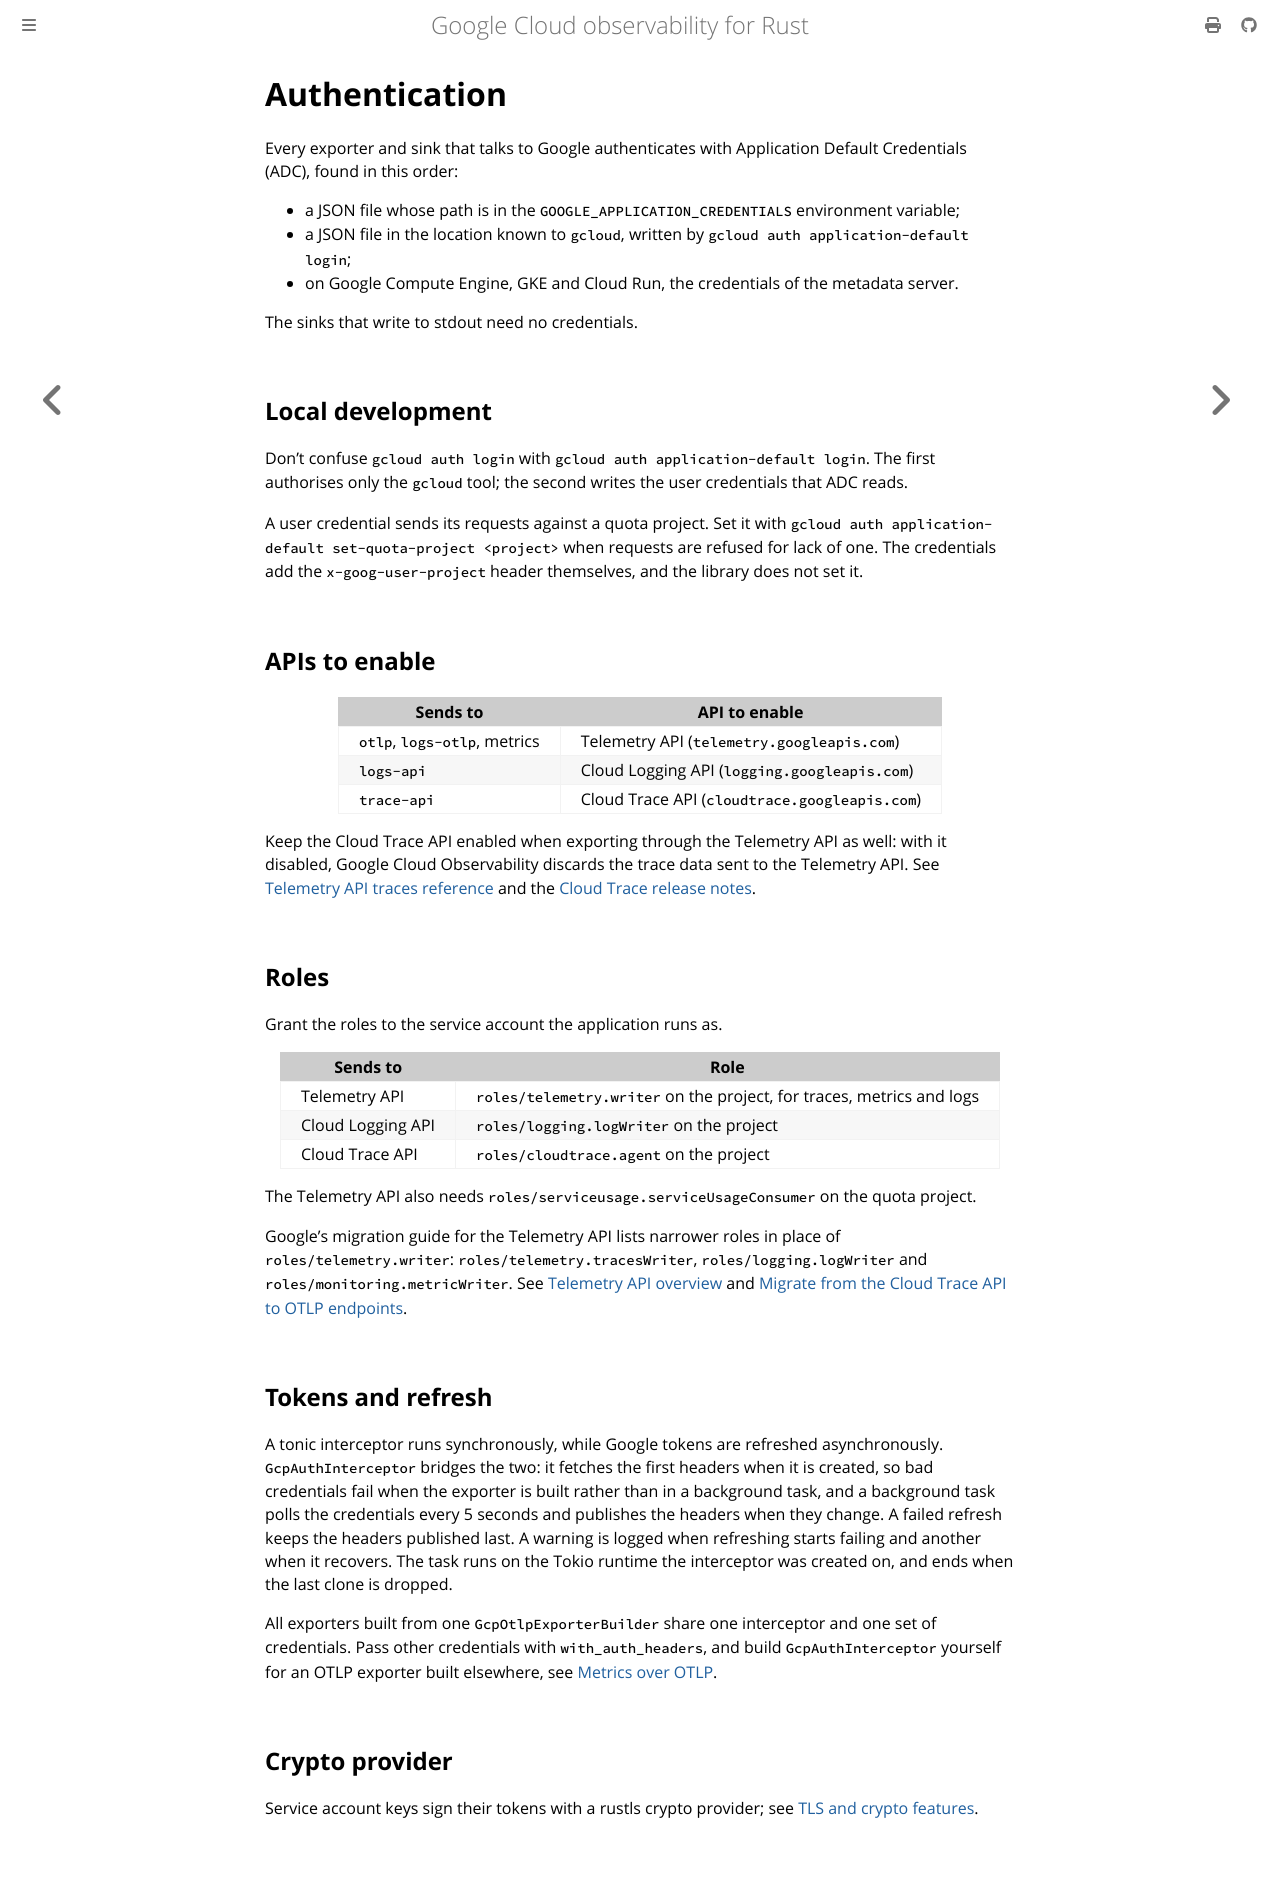

repository: abdolence/opentelemetry-gcloud-trace-rs · page: authentication.html · generator: mdbook

# Authentication

Every exporter and sink that talks to Google authenticates with Application Default Credentials (ADC), found in this order:

- a JSON file whose path is in the `GOOGLE_APPLICATION_CREDENTIALS` environment variable;
- a JSON file in the location known to `gcloud`, written by `gcloud auth application-default login`;
- on Google Compute Engine, GKE and Cloud Run, the credentials of the metadata server.

The sinks that write to stdout need no credentials.

## Local development

Don't confuse `gcloud auth login` with `gcloud auth application-default login`.
The first authorises only the `gcloud` tool; the second writes the user credentials that ADC reads.

A user credential sends its requests against a quota project.
Set it with `gcloud auth application-default set-quota-project <project>` when requests are refused for lack of one. The credentials add the `x-goog-user-project` header themselves, and the library does not set it.

## APIs to enable

| Sends to                               | API to enable                                      |
|----------------------------------------|----------------------------------------------------|
| `otlp`, `logs-otlp`, metrics           | Telemetry API (`telemetry.googleapis.com`)         |
| `logs-api`                             | Cloud Logging API (`logging.googleapis.com`)       |
| `trace-api`                            | Cloud Trace API (`cloudtrace.googleapis.com`)      |

Keep the Cloud Trace API enabled when exporting through the Telemetry API as well: with it disabled, Google Cloud Observability discards the trace data sent to the Telemetry API. See [Telemetry API traces reference](https://docs.cloud.google.com/stackdriver/docs/reference/telemetry/v1.traces) and the [Cloud Trace release notes](https://docs.cloud.google.com/trace/docs/release-notes).

## Roles

Grant the roles to the service account the application runs as.

| Sends to                         | Role                                                                          |
|----------------------------------|-------------------------------------------------------------------------------|
| Telemetry API                    | `roles/telemetry.writer` on the project, for traces, metrics and logs         |
| Cloud Logging API                | `roles/logging.logWriter` on the project                                      |
| Cloud Trace API                  | `roles/cloudtrace.agent` on the project                                       |

The Telemetry API also needs `roles/serviceusage.serviceUsageConsumer` on the quota project.

Google's migration guide for the Telemetry API lists narrower roles in place of `roles/telemetry.writer`: `roles/telemetry.tracesWriter`, `roles/logging.logWriter` and `roles/monitoring.metricWriter`.
See [Telemetry API overview](https://docs.cloud.google.com/stackdriver/docs/reference/telemetry/overview) and [Migrate from the Cloud Trace API to OTLP endpoints](https://docs.cloud.google.com/trace/docs/migrate-to-otlp-endpoints).

## Tokens and refresh

A tonic interceptor runs synchronously, while Google tokens are refreshed asynchronously.
`GcpAuthInterceptor` bridges the two: it fetches the first headers when it is created, so bad credentials fail when the exporter is built rather than in a background task, and a background task polls the credentials every 5 seconds and publishes the headers when they change.
A failed refresh keeps the headers published last. A warning is logged when refreshing starts failing and another when it recovers.
The task runs on the Tokio runtime the interceptor was created on, and ends when the last clone is dropped.

All exporters built from one `GcpOtlpExporterBuilder` share one interceptor and one set of credentials.
Pass other credentials with `with_auth_headers`, and build `GcpAuthInterceptor` yourself for an OTLP exporter built elsewhere, see [Metrics over OTLP](./metrics.md).

## Crypto provider

Service account keys sign their tokens with a rustls crypto provider; see [TLS and crypto features](./reference/tls.md).
